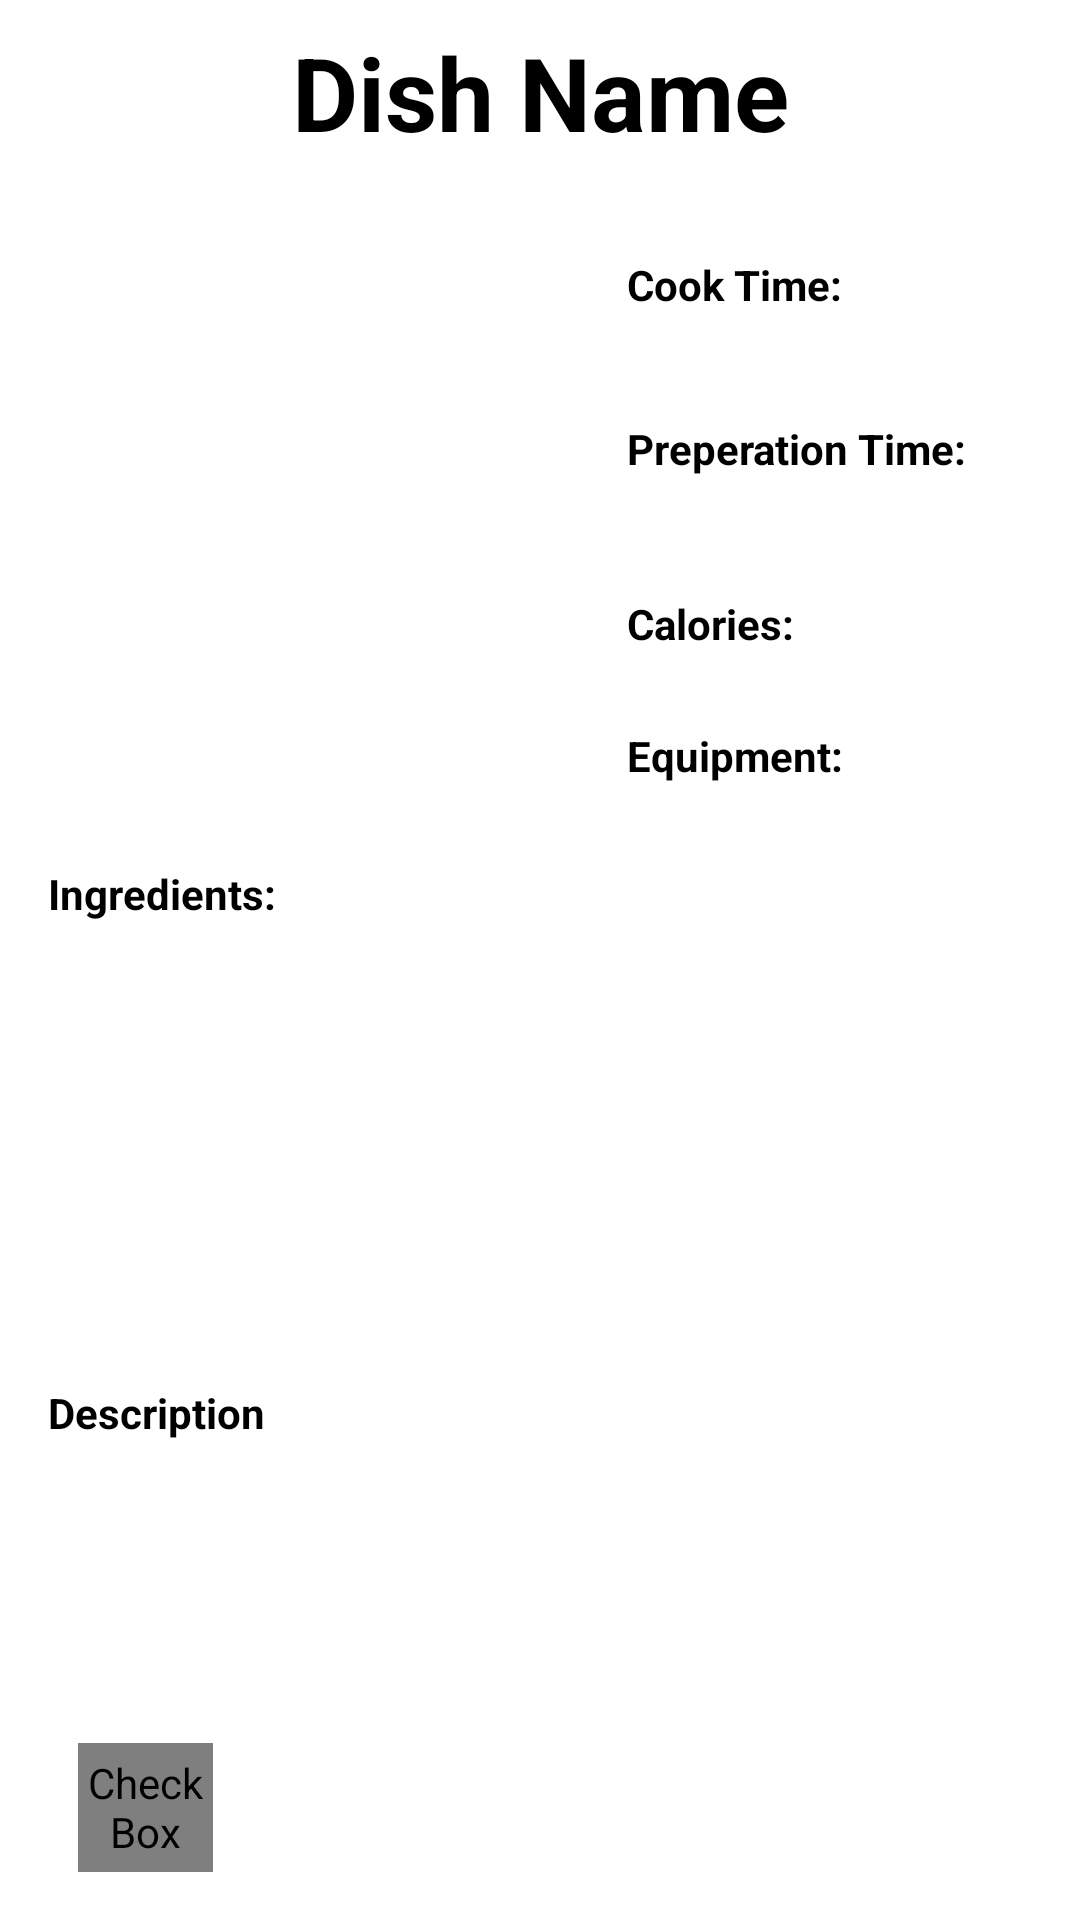

Produce the Android XML layout that renders to this screen, including the resource entries it uses.
<!-- AndroidManifest.xml: application theme Theme.Brightplate -->
<!-- res/layout/activity_saved_chosen_recipe.xml -->
<?xml version="1.0" encoding="utf-8"?>
<androidx.constraintlayout.widget.ConstraintLayout xmlns:android="http://schemas.android.com/apk/res/android"
    xmlns:app="http://schemas.android.com/apk/res-auto"
    xmlns:tools="http://schemas.android.com/tools"
    android:id="@+id/equipment_needed"
    android:layout_width="match_parent"
    android:layout_height="match_parent"
    tools:context=".main.ChosenRecipe">

    <TextView
        android:id="@+id/textView_recipeMainTitle"
        android:layout_width="wrap_content"
        android:layout_height="wrap_content"
        android:layout_marginTop="8dp"
        android:backgroundTint="#8D9C27B0"
        android:text="Dish Name"
        android:textAppearance="@style/TextAppearance.AppCompat.Display1"
        android:textColor="@color/black"
        android:textStyle="bold"
        app:layout_constraintEnd_toEndOf="parent"
        app:layout_constraintStart_toStartOf="parent"
        app:layout_constraintTop_toTopOf="parent" />

    <ImageView
        android:id="@+id/imageView_recipePic"
        android:layout_width="177dp"
        android:layout_height="192dp"
        android:layout_marginStart="16dp"
        android:layout_marginTop="24dp"
        app:layout_constraintStart_toStartOf="parent"
        app:layout_constraintTop_toBottomOf="@+id/textView_recipeMainTitle"
        tools:srcCompat="@tools:sample/avatars" />

    <TextView
        android:id="@+id/textView_cookTime_title"
        android:layout_width="wrap_content"
        android:layout_height="wrap_content"
        android:layout_marginStart="16dp"
        android:layout_marginTop="8dp"
        android:text="Cook Time:"
        android:textColor="@color/black"
        android:textStyle="bold"
        app:layout_constraintStart_toEndOf="@+id/imageView_recipePic"
        app:layout_constraintTop_toTopOf="@+id/imageView_recipePic" />

    <TextView
        android:id="@+id/textView_caloriesTitle"
        android:layout_width="wrap_content"
        android:layout_height="wrap_content"
        android:layout_marginStart="16dp"
        android:layout_marginBottom="52dp"
        android:text="Calories:"
        android:textColor="@color/black"
        android:textStyle="bold"
        app:layout_constraintBottom_toBottomOf="@+id/imageView_recipePic"
        app:layout_constraintStart_toEndOf="@+id/imageView_recipePic" />

    <TextView
        android:id="@+id/textView_prepTime_title"
        android:layout_width="wrap_content"
        android:layout_height="wrap_content"
        android:layout_marginStart="16dp"
        android:text="Preperation Time:"
        android:textColor="@color/black"
        android:textStyle="bold"
        app:layout_constraintBottom_toTopOf="@+id/textView_caloriesTitle"
        app:layout_constraintStart_toEndOf="@+id/imageView_recipePic"
        app:layout_constraintTop_toBottomOf="@+id/textView_cookTime_title"
        app:layout_constraintVertical_bias="0.474" />

    <TextView
        android:id="@+id/textView_description_title"
        android:layout_width="wrap_content"
        android:layout_height="wrap_content"
        android:layout_marginStart="16dp"
        android:layout_marginTop="192dp"
        android:text="Description"
        android:textColor="@color/black"
        android:textStyle="bold"
        app:layout_constraintStart_toStartOf="parent"
        app:layout_constraintTop_toBottomOf="@+id/imageView_recipePic" />

    <TextView
        android:id="@+id/textView_description"
        android:layout_width="match_parent"
        android:layout_height="wrap_content"
        android:layout_marginStart="16dp"
        android:layout_marginTop="8dp"
        android:layout_marginEnd="16dp"
        app:layout_constraintEnd_toEndOf="parent"
        app:layout_constraintStart_toStartOf="parent"
        app:layout_constraintTop_toBottomOf="@+id/textView_description_title" />

    <TextView
        android:id="@+id/textView_equipment_title"
        android:layout_width="wrap_content"
        android:layout_height="wrap_content"
        android:layout_marginStart="16dp"
        android:layout_marginBottom="8dp"
        android:text="Equipment:"
        android:textColor="@color/black"
        android:textStyle="bold"
        app:layout_constraintBottom_toBottomOf="@+id/imageView_recipePic"
        app:layout_constraintStart_toEndOf="@+id/imageView_recipePic" />

    <TextView
        android:id="@+id/textView_equipment"
        android:layout_width="194dp"
        android:layout_height="wrap_content"
        android:layout_marginStart="8dp"
        android:layout_marginTop="8dp"
        android:layout_marginEnd="8dp"
        android:singleLine="false"
        app:barrierAllowsGoneWidgets="false"
        app:layout_constraintEnd_toEndOf="parent"
        app:layout_constraintHorizontal_bias="1.0"
        app:layout_constraintStart_toStartOf="@+id/textView_equipment_title"
        app:layout_constraintTop_toBottomOf="@+id/textView_equipment_title" />

    <TextView
        android:id="@+id/textView_calories"
        android:layout_width="70dp"
        android:layout_height="wrap_content"
        android:layout_marginStart="8dp"
        app:layout_constrainedWidth="true"
        app:layout_constraintStart_toEndOf="@+id/textView_caloriesTitle"
        app:layout_constraintTop_toTopOf="@+id/textView_caloriesTitle" />

    <TextView
        android:id="@+id/textView_prepTime"
        android:layout_width="wrap_content"
        android:layout_height="wrap_content"
        android:layout_marginStart="8dp"
        app:layout_constraintStart_toEndOf="@+id/textView_prepTime_title"
        app:layout_constraintTop_toTopOf="@+id/textView_prepTime_title" />

    <TextView
        android:id="@+id/textView_cookTime"
        android:layout_width="wrap_content"
        android:layout_height="wrap_content"
        android:layout_marginStart="8dp"
        app:layout_constraintStart_toEndOf="@+id/textView_cookTime_title"
        app:layout_constraintTop_toTopOf="@+id/textView_cookTime_title" />

    <TextView
        android:id="@+id/textView_IngredientsTitle"
        android:layout_width="wrap_content"
        android:layout_height="wrap_content"
        android:layout_marginStart="16dp"
        android:text="Ingredients:"
        android:textColor="@color/black"
        android:textStyle="bold"
        app:layout_constraintStart_toStartOf="parent"
        app:layout_constraintTop_toBottomOf="@+id/textView_equipment" />

    <TextView
        android:id="@+id/textView_Ingredients"
        android:layout_width="match_parent"
        android:layout_height="wrap_content"
        android:layout_marginStart="16dp"
        android:layout_marginTop="8dp"
        android:layout_marginEnd="16dp"
        app:layout_constraintEnd_toEndOf="parent"
        app:layout_constraintStart_toStartOf="@+id/textView_IngredientsTitle"
        app:layout_constraintTop_toBottomOf="@+id/textView_IngredientsTitle" />

    <CheckBox
        android:id="@+id/savedCheckbox"
        android:layout_width="45dp"
        android:layout_height="43dp"
        android:button="@drawable/selector_saved_item"
        app:layout_constraintBottom_toBottomOf="parent"
        app:layout_constraintEnd_toEndOf="parent"
        app:layout_constraintHorizontal_bias="0.083"
        app:layout_constraintStart_toStartOf="parent"
        app:layout_constraintTop_toBottomOf="@+id/textView_description"
        app:layout_constraintVertical_bias="0.822" />


</androidx.constraintlayout.widget.ConstraintLayout>
<!-- resources referenced by this layout -->
<resources>
  <color name="black">#FF000000</color>
  <!-- drawable selector_saved_item (drawable) -->
  <?xml version="1.0" encoding="utf-8"?>
  <selector xmlns:android="http://schemas.android.com/apk/res/android">
      <item android:drawable="@drawable/ic_heart_outlined" android:state_checked="false" />
      <item android:drawable="@drawable/ic_heart_filled" android:state_checked="true" />
      <item android:drawable="@drawable/ic_heart_outlined"/>
  </selector>
  <style name="Theme.Brightplate" parent="Theme.MaterialComponents.DayNight.DarkActionBar">
          
          <item name="colorPrimary">@color/orange_main</item>
          <item name="colorPrimaryVariant">@color/orange_main</item>
          <item name="colorOnPrimary">@color/white</item>
          
          <item name="colorSecondary">@color/teal_200</item>
          <item name="colorSecondaryVariant">@color/teal_700</item>
          <item name="colorOnSecondary">@color/black</item>
          
          <item name="android:statusBarColor" tools:targetApi="l">?attr/colorPrimaryVariant</item>
          
      </style>
  <color name="orange_main">#FF6200</color>
  <color name="white">#FFFFFFFF</color>
  <color name="teal_200">#FF03DAC5</color>
  <color name="teal_700">#FF018786</color>
</resources>
